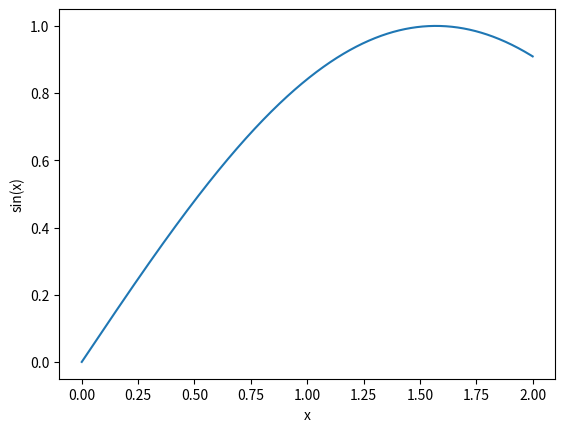

Source code (Python):
import numpy as np
import matplotlib.pyplot as plt

def main():
    x = np.linspace(0, 2, 1000)
    y = np.sin(x)

    plt.plot(x, y, label="sin(x)")
    plt.xlabel("x")
    plt.ylabel("sin(x)")

    plt.show()

if __name__ == "__main__":
    main()